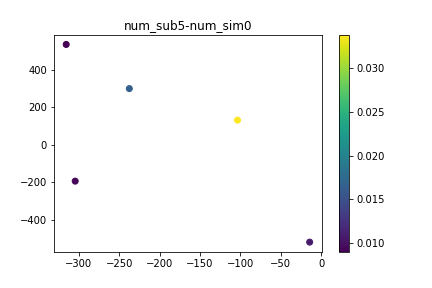

Values plotted in this chart, from the file beside it:
, time, x, y, subsidence
0, 0.0, -237.6, 298.7, 0.0
1, 0.0, -103.5, 131.1, 0.0
2, 0.0, -315.8, 533.4, 0.0
3, 0.0, -14.11, -516.9, 0.0
4, 0.0, -304.6, -192.9, 0.0
5, 12.0, -237.6, 298.7, 0.001269
6, 12.0, -103.5, 131.1, 0.003223
7, 12.0, -315.8, 533.4, 0.0006731
8, 12.0, -14.11, -516.9, 0.0004539
9, 12.0, -304.6, -192.9, 0.001413
10, 24.0, -237.6, 298.7, 0.002152
11, 24.0, -103.5, 131.1, 0.00664
12, 24.0, -315.8, 533.4, 0.0003434
13, 24.0, -14.11, -516.9, 0.001409
14, 24.0, -304.6, -192.9, 0.002802
15, 36.0, -237.6, 298.7, 0.004429
16, 36.0, -103.5, 131.1, 0.008968
17, 36.0, -315.8, 533.4, 0.0002866
18, 36.0, -14.11, -516.9, 0.001079
19, 36.0, -304.6, -192.9, 0.003349
20, 48.0, -237.6, 298.7, 0.006325
21, 48.0, -103.5, 131.1, 0.01285
22, 48.0, -315.8, 533.4, 0.001946
23, 48.0, -14.11, -516.9, 0.0007976
24, 48.0, -304.6, -192.9, 0.003222
25, 60.0, -237.6, 298.7, 0.005832
26, 60.0, -103.5, 131.1, 0.01688
27, 60.0, -315.8, 533.4, 0.002706
28, 60.0, -14.11, -516.9, 0.004267
29, 60.0, -304.6, -192.9, 0.006747
30, 72.0, -237.6, 298.7, 0.007609
31, 72.0, -103.5, 131.1, 0.01728
32, 72.0, -315.8, 533.4, 0.004478
33, 72.0, -14.11, -516.9, 0.004461
34, 72.0, -304.6, -192.9, 0.00917
35, 96.0, -237.6, 298.7, 0.01315
36, 96.0, -103.5, 131.1, 0.0258
37, 96.0, -315.8, 533.4, 0.006773
38, 96.0, -14.11, -516.9, 0.006787
39, 96.0, -304.6, -192.9, 0.0115
40, 108.0, -237.6, 298.7, 0.009067
41, 108.0, -103.5, 131.1, 0.02698
42, 108.0, -315.8, 533.4, 0.00665
43, 108.0, -14.11, -516.9, 0.001687
44, 108.0, -304.6, -192.9, 0.00918
45, 120.0, -237.6, 298.7, 0.009755
46, 120.0, -103.5, 131.1, 0.03342
47, 120.0, -315.8, 533.4, 0.006197
48, 120.0, -14.11, -516.9, 0.001996
49, 120.0, -304.6, -192.9, 0.0102
50, 132.0, -237.6, 298.7, 0.01649
51, 132.0, -103.5, 131.1, 0.03384
52, 132.0, -315.8, 533.4, 0.008988
53, 132.0, -14.11, -516.9, 0.01067
54, 132.0, -304.6, -192.9, 0.009323
